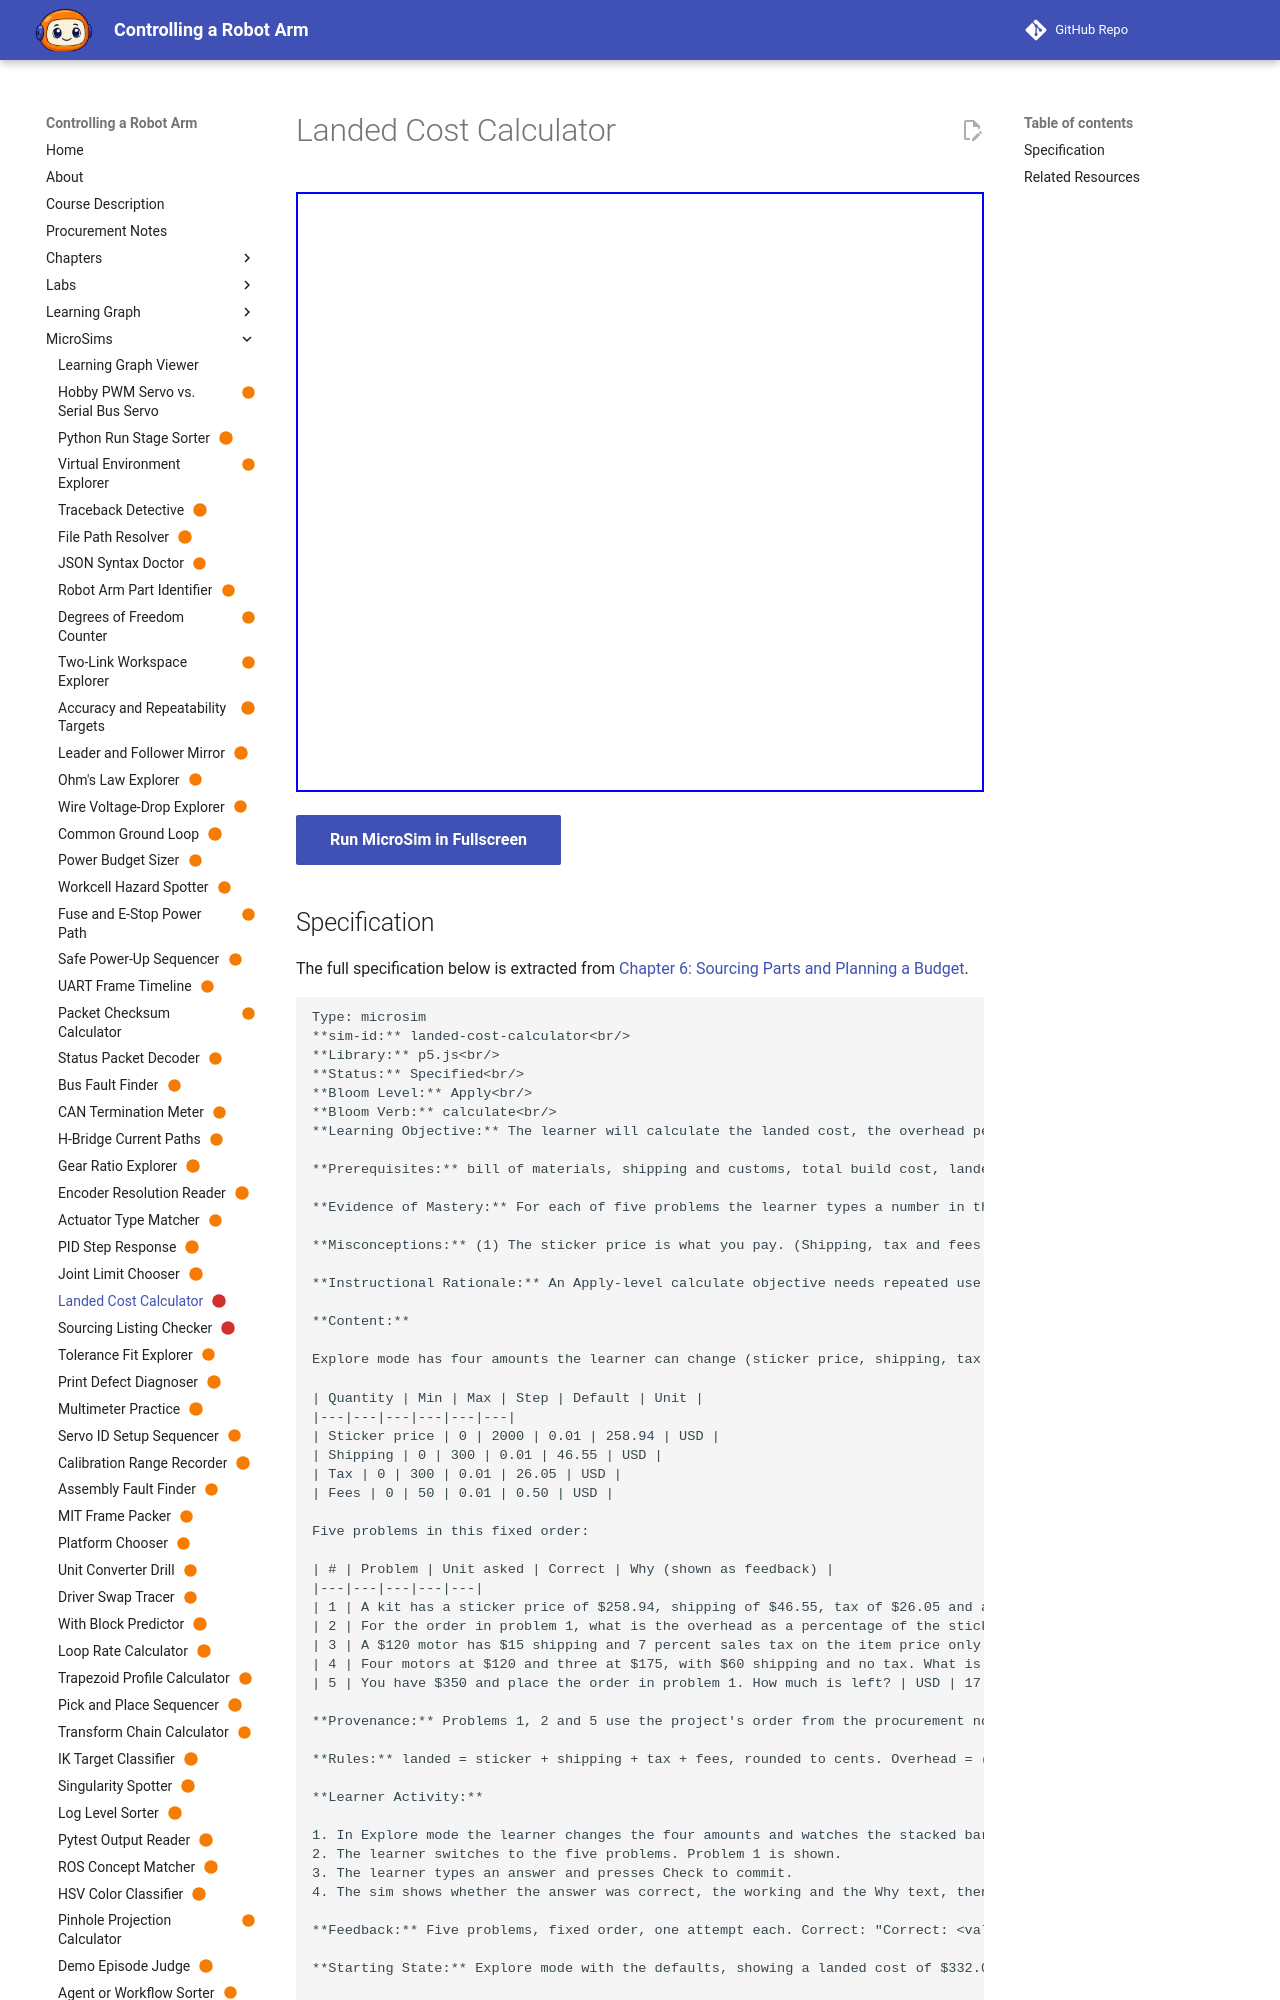

repository: dmccreary/robot-arm · page: sims/landed-cost-calculator/index.html · generator: mkdocs

---
title: "Landed Cost Calculator"
description: "The learner will calculate the landed cost, the overhead percentage or the remaining budget of a parts order from its sticker price, shipping, tax and fees, to within one cent (or 0.1 percent), in five problems, with at least 4 of 5 correct on the first attempt."
status: scaffold
library: p5.js
bloom_level: Apply
---

# Landed Cost Calculator



<iframe src="main.html" width="100%" height="600"></iframe>

[Run MicroSim in Fullscreen](main.html){ .md-button .md-button--primary }
